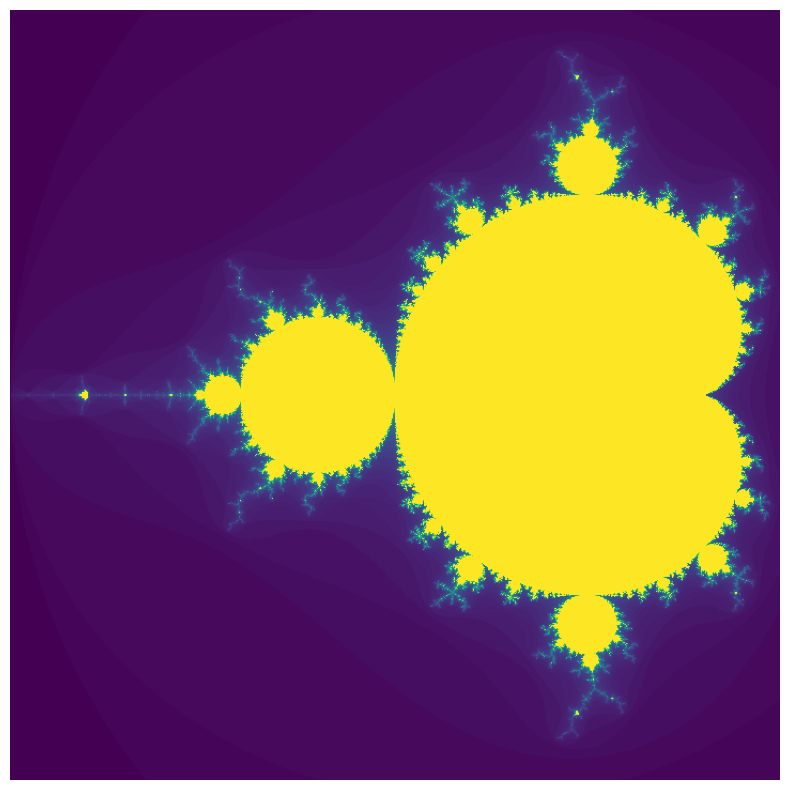

The matplotlib source for this figure:
import numpy as np
from matplotlib import pyplot as plt
from matplotlib import colors

def mandelbrot(z, max_iter):
    c = z
    for n in range(max_iter):
        if abs(z) > 2:
            return n
        z = z*z + c
    return max_iter

def mandelbrot_set(x_min, x_max, y_min, y_max, width, height, max_iter):
    r1 = np.linspace(x_min, x_max, width)
    r2 = np.linspace(y_min, y_max, height)
    n3 = np.empty((width, height))
    for i in range(width):
        for j in range(height):
            n3[i,j] = mandelbrot(r1[i] + 1j*r2[j], max_iter)
    return (r1, r2, n3)

def mandelbrot_image(x_min, x_max, y_min, y_max, width=10, height=10, max_iter=80, cmap='hot'):
    dpi = 72
    img_width = dpi * width
    img_height = dpi * height
    x, y, z = mandelbrot_set(x_min, x_max, y_min, y_max, img_width, img_height, max_iter)

    fig, ax = plt.subplots(figsize=(width, height), dpi=72)
    ticks = np.arange(0, img_width, 3*dpi)
    x_ticks = x_min + (x_max - x_min)*ticks/img_width
    plt.xticks(ticks, x_ticks)
    y_ticks = y_min + (y_max - y_min)*ticks/img_width
    plt.yticks(ticks, y_ticks)

    plt.axis('off')
    norm = colors.PowerNorm(0.3)
    ax.imshow(z.T, cmap=cmap, origin='lower')
    plt.show()
    save_image(fig)

def save_image(fig):
    filename = "mandelbrot.png"
    fig.savefig(filename)

mandelbrot_image(-2.0, 0.5, -1.25, 1.25, cmap='viridis')